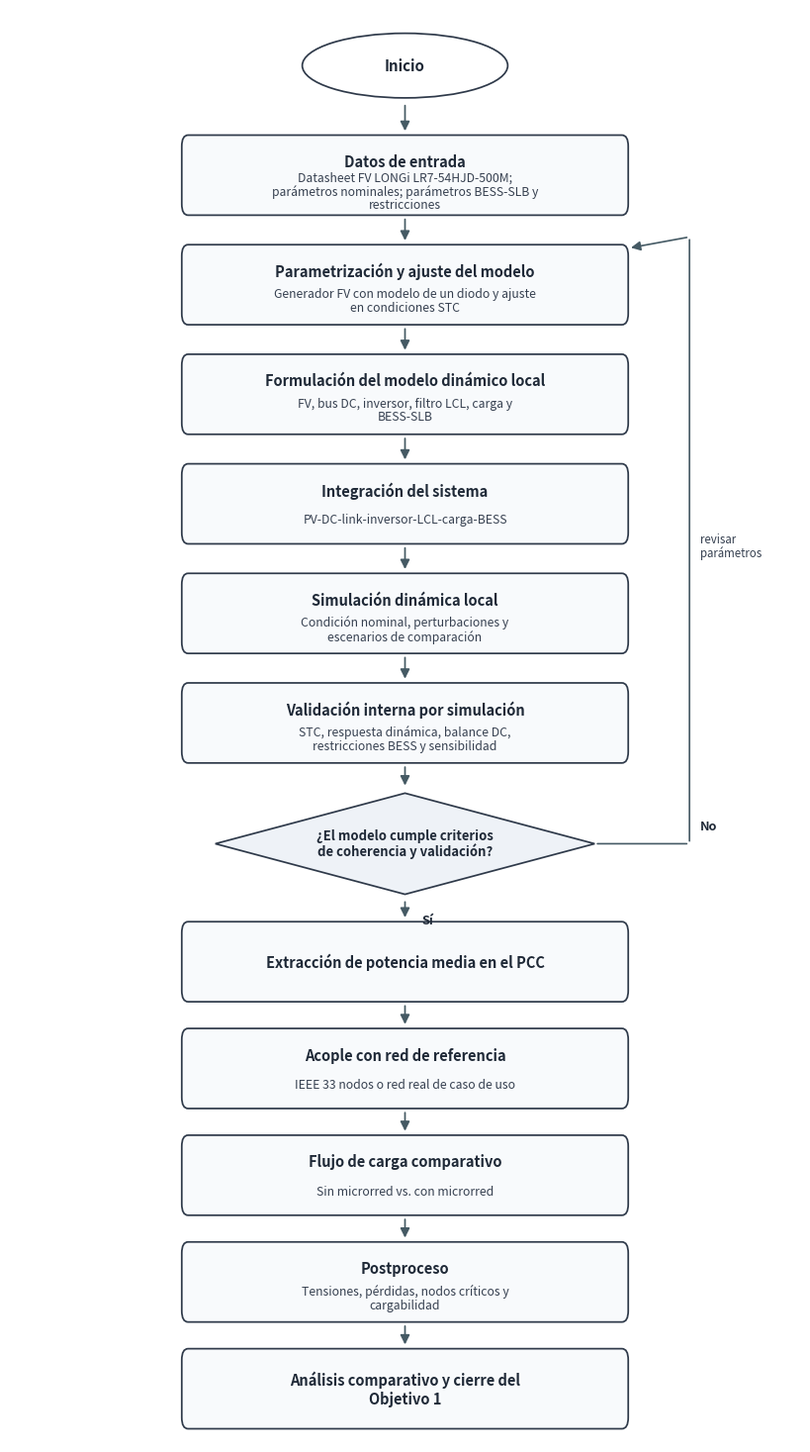

Python code for this plot:
# -*- coding: utf-8 -*-
"""Generate the general methodology flow diagram for Objective 1."""

from pathlib import Path
import textwrap

import matplotlib.pyplot as plt
from matplotlib.patches import Ellipse, FancyArrowPatch, FancyBboxPatch, Polygon


OUTPUT_DIR = Path("outputs") / "figures"
PNG_PATH = OUTPUT_DIR / "metodologia_flujo_general.png"
SVG_PATH = OUTPUT_DIR / "metodologia_flujo_general.svg"

MAIN_X = 50.0
BOX_WIDTH = 56.0
BOX_HEIGHT = 5.2
START_HEIGHT = 4.6
DIAMOND_WIDTH = 48.0
DIAMOND_HEIGHT = 7.2

PROCESS_STEPS = [
    (
        "Inicio",
        "",
        "start",
    ),
    (
        "Datos de entrada",
        "Datasheet FV LONGi LR7-54HJD-500M; parámetros nominales; parámetros BESS-SLB y restricciones",
        "process",
    ),
    (
        "Parametrización y ajuste del modelo",
        "Generador FV con modelo de un diodo y ajuste en condiciones STC",
        "process",
    ),
    (
        "Formulación del modelo dinámico local",
        "FV, bus DC, inversor, filtro LCL, carga y BESS-SLB",
        "process",
    ),
    (
        "Integración del sistema",
        "PV-DC-link-inversor-LCL-carga-BESS",
        "process",
    ),
    (
        "Simulación dinámica local",
        "Condición nominal, perturbaciones y escenarios de comparación",
        "process",
    ),
    (
        "Validación interna por simulación",
        "STC, respuesta dinámica, balance DC, restricciones BESS y sensibilidad",
        "process",
    ),
    (
        "¿El modelo cumple criterios\nde coherencia y validación?",
        "",
        "decision",
    ),
    (
        "Extracción de potencia media en el PCC",
        "",
        "process",
    ),
    (
        "Acople con red de referencia",
        "IEEE 33 nodos o red real de caso de uso",
        "process",
    ),
    (
        "Flujo de carga comparativo",
        "Sin microrred vs. con microrred",
        "process",
    ),
    (
        "Postproceso",
        "Tensiones, pérdidas, nodos críticos y cargabilidad",
        "process",
    ),
    (
        "Análisis comparativo y cierre del Objetivo 1",
        "",
        "process",
    ),
]


def wrap_text(text: str, width: int = 44) -> str:
    if not text:
        return ""
    return "\n".join(textwrap.wrap(text, width=width, break_long_words=False))


def draw_process_box(ax, center_x: float, center_y: float, title: str, detail: str) -> None:
    x0 = center_x - BOX_WIDTH / 2
    y0 = center_y - BOX_HEIGHT / 2
    box = FancyBboxPatch(
        (x0, y0),
        BOX_WIDTH,
        BOX_HEIGHT,
        boxstyle="round,pad=0.25,rounding_size=0.8",
        linewidth=1.25,
        edgecolor="#2F3A4A",
        facecolor="#F8FAFC",
    )
    ax.add_patch(box)

    if detail:
        ax.text(
            center_x,
            center_y + 0.95,
            wrap_text(title, width=38),
            ha="center",
            va="center",
            fontsize=10.5,
            fontweight="bold",
            color="#1F2937",
        )
        ax.text(
            center_x,
            center_y - 1.15,
            wrap_text(detail),
            ha="center",
            va="center",
            fontsize=8.8,
            color="#374151",
            linespacing=1.05,
        )
    else:
        ax.text(
            center_x,
            center_y,
            wrap_text(title, width=40),
            ha="center",
            va="center",
            fontsize=10.5,
            fontweight="bold",
            color="#1F2937",
        )


def draw_start(ax, center_x: float, center_y: float, title: str) -> None:
    start = Ellipse(
        (center_x, center_y),
        width=26.0,
        height=START_HEIGHT,
        linewidth=1.25,
        edgecolor="#2F3A4A",
        facecolor="#FFFFFF",
    )
    ax.add_patch(start)
    ax.text(
        center_x,
        center_y,
        title,
        ha="center",
        va="center",
        fontsize=10.8,
        fontweight="bold",
        color="#1F2937",
    )


def draw_decision(ax, center_x: float, center_y: float, title: str) -> None:
    points = [
        (center_x, center_y + DIAMOND_HEIGHT / 2),
        (center_x + DIAMOND_WIDTH / 2, center_y),
        (center_x, center_y - DIAMOND_HEIGHT / 2),
        (center_x - DIAMOND_WIDTH / 2, center_y),
    ]
    diamond = Polygon(
        points,
        closed=True,
        linewidth=1.25,
        edgecolor="#2F3A4A",
        facecolor="#EEF2F7",
    )
    ax.add_patch(diamond)
    ax.text(
        center_x,
        center_y,
        title,
        ha="center",
        va="center",
        fontsize=9.4,
        fontweight="bold",
        color="#1F2937",
        linespacing=1.05,
    )


def draw_down_arrow(ax, top_center_y: float, bottom_center_y: float) -> None:
    start = (MAIN_X, top_center_y - BOX_HEIGHT / 2 - 0.25)
    end = (MAIN_X, bottom_center_y + BOX_HEIGHT / 2 + 0.25)
    arrow = FancyArrowPatch(
        start,
        end,
        arrowstyle="-|>",
        mutation_scale=14,
        linewidth=1.25,
        color="#455A64",
    )
    ax.add_patch(arrow)


def draw_arrow_between(ax, start_y: float, end_y: float, start_kind: str, end_kind: str) -> None:
    start_half = DIAMOND_HEIGHT / 2 if start_kind == "decision" else BOX_HEIGHT / 2
    if start_kind == "start":
        start_half = START_HEIGHT / 2
    end_half = DIAMOND_HEIGHT / 2 if end_kind == "decision" else BOX_HEIGHT / 2
    draw_down_arrow(ax, start_y - start_half + BOX_HEIGHT / 2, end_y + end_half - BOX_HEIGHT / 2)


def draw_return_branch(ax, decision_y: float, target_y: float) -> None:
    right_x = MAIN_X + DIAMOND_WIDTH / 2
    return_x = 86.0
    target_top_y = target_y + BOX_HEIGHT / 2

    branch = FancyArrowPatch(
        (right_x, decision_y),
        (return_x, decision_y),
        connectionstyle="angle3,angleA=0,angleB=-90",
        arrowstyle="-",
        linewidth=1.2,
        color="#455A64",
    )
    ax.add_patch(branch)
    branch = FancyArrowPatch(
        (return_x, decision_y),
        (return_x, target_top_y + 0.8),
        arrowstyle="-",
        linewidth=1.2,
        color="#455A64",
    )
    ax.add_patch(branch)
    branch = FancyArrowPatch(
        (return_x, target_top_y + 0.8),
        (MAIN_X + BOX_WIDTH / 2 + 0.25, target_top_y),
        arrowstyle="-|>",
        mutation_scale=14,
        linewidth=1.2,
        color="#455A64",
    )
    ax.add_patch(branch)

    ax.text(
        return_x + 1.4,
        decision_y + 0.75,
        "No",
        ha="left",
        va="bottom",
        fontsize=9.2,
        fontweight="bold",
        color="#1F2937",
    )
    ax.text(
        return_x + 1.4,
        (decision_y + target_top_y) / 2,
        "revisar\nparámetros",
        ha="left",
        va="center",
        fontsize=8.3,
        color="#374151",
        linespacing=1.0,
    )


def generate_figure() -> None:
    OUTPUT_DIR.mkdir(parents=True, exist_ok=True)

    fig, ax = plt.subplots(figsize=(8.5, 15))
    ax.set_xlim(0, 100)
    ax.set_ylim(-2, 100)
    ax.axis("off")

    y_positions = [96, 88.2, 80.4, 72.6, 64.8, 57.0, 49.2, 40.6, 32.2, 24.6, 17.0, 9.4, 1.8]

    for (title, detail, kind), y in zip(PROCESS_STEPS, y_positions):
        if kind == "start":
            draw_start(ax, MAIN_X, y, title)
        elif kind == "decision":
            draw_decision(ax, MAIN_X, y, title)
        else:
            draw_process_box(ax, MAIN_X, y, title, detail)

    for idx in range(len(PROCESS_STEPS) - 1):
        _, _, start_kind = PROCESS_STEPS[idx]
        _, _, end_kind = PROCESS_STEPS[idx + 1]
        start_y = y_positions[idx]
        end_y = y_positions[idx + 1]

        start_half = START_HEIGHT / 2 if start_kind == "start" else BOX_HEIGHT / 2
        if start_kind == "decision":
            start_half = DIAMOND_HEIGHT / 2
        end_half = DIAMOND_HEIGHT / 2 if end_kind == "decision" else BOX_HEIGHT / 2

        arrow = FancyArrowPatch(
            (MAIN_X, start_y - start_half - 0.35),
            (MAIN_X, end_y + end_half + 0.35),
            arrowstyle="-|>",
            mutation_scale=14,
            linewidth=1.25,
            color="#455A64",
        )
        ax.add_patch(arrow)

    decision_y = y_positions[7]
    target_y = y_positions[2]
    draw_return_branch(ax, decision_y, target_y)
    ax.text(
        MAIN_X + 2.1,
        decision_y - DIAMOND_HEIGHT / 2 - 1.4,
        "Sí",
        ha="left",
        va="top",
        fontsize=9.2,
        fontweight="bold",
        color="#1F2937",
    )

    fig.subplots_adjust(left=0.03, right=0.97, top=0.985, bottom=0.02)
    fig.savefig(PNG_PATH, dpi=300, bbox_inches="tight")
    fig.savefig(SVG_PATH, bbox_inches="tight")
    plt.close(fig)

    print(f"Figura guardada: {PNG_PATH.as_posix()}")
    print(f"Figura guardada: {SVG_PATH.as_posix()}")


if __name__ == "__main__":
    generate_figure()
